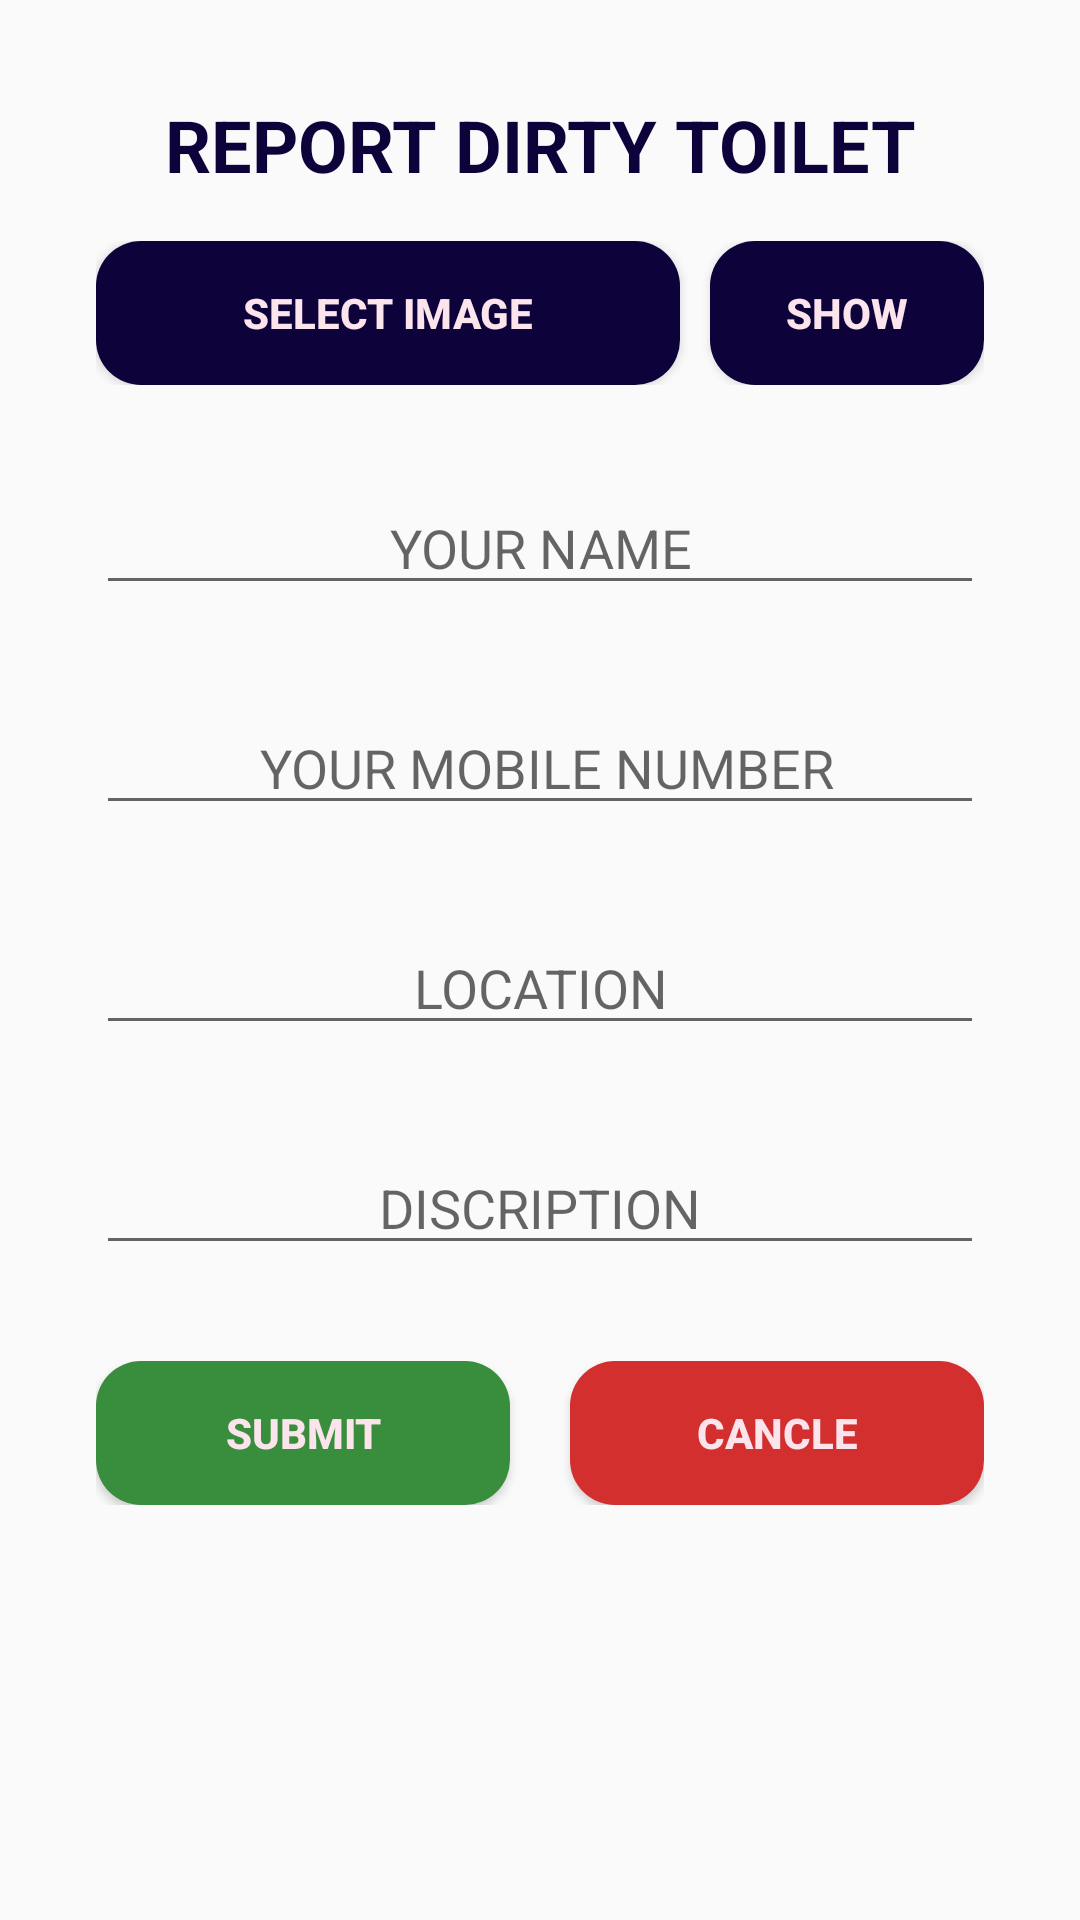

Android layout source for this screen:
<!-- AndroidManifest.xml: application theme AppTheme -->
<!-- res/layout/activity_dirty_toiletreport_main.xml -->
<?xml version="1.0" encoding="utf-8"?>
<androidx.constraintlayout.widget.ConstraintLayout xmlns:android="http://schemas.android.com/apk/res/android"
    xmlns:app="http://schemas.android.com/apk/res-auto"
    xmlns:tools="http://schemas.android.com/tools"
    android:layout_width="match_parent"
    android:layout_height="match_parent"
    tools:context=".Dirty_toiletreport_main">

    <LinearLayout
        android:id="@+id/linearLayout"
        android:layout_width="0dp"
        android:layout_height="wrap_content"
        android:layout_marginStart="32dp"
        android:layout_marginTop="16dp"
        android:layout_marginEnd="32dp"
        android:orientation="horizontal"
        app:layout_constraintEnd_toEndOf="parent"
        app:layout_constraintHorizontal_bias="0.454"
        app:layout_constraintStart_toStartOf="parent"
        app:layout_constraintTop_toBottomOf="@+id/editText5">

        <Button
            android:id="@+id/btn_img"
            android:layout_width="wrap_content"
            android:layout_height="wrap_content"
            android:layout_weight="30"
            android:background="@drawable/btnshape"
            android:gravity="center"
            android:shadowColor="#000000"
            android:text="select image"
            android:textColor="#FCE4EC"
            android:textSize="14sp"
            android:onClick="getTheImage"
            android:textStyle="bold" />

        <Button
            android:id="@+id/btn_show"
            android:layout_width="wrap_content"
            android:layout_height="wrap_content"
            android:layout_marginLeft="10sp"
            android:layout_weight="1"
            android:background="@drawable/btnshape"
            android:gravity="center"
            android:onClick="showImg"
            android:text="show"
            android:textColor="#FCE4EC"
            android:textStyle="bold" />
    </LinearLayout>

    <EditText
        android:id="@+id/et_name"
        android:layout_width="0dp"
        android:layout_height="wrap_content"
        android:layout_marginStart="32dp"
        android:layout_marginTop="32dp"
        android:layout_marginEnd="32dp"
        android:ems="10"
        android:gravity="center"
        android:hint="YOUR NAME"
        android:inputType="textPersonName"
        app:layout_constraintEnd_toEndOf="parent"
        app:layout_constraintStart_toStartOf="parent"
        app:layout_constraintTop_toBottomOf="@+id/linearLayout" />

    <EditText
        android:id="@+id/et_number"
        android:layout_width="0dp"
        android:layout_height="wrap_content"
        android:layout_marginStart="32dp"
        android:layout_marginTop="32dp"
        android:layout_marginEnd="32dp"
        android:ems="10"
        android:gravity="center"
        android:hint=" YOUR MOBILE NUMBER"
        android:inputType="textPersonName"
        app:layout_constraintEnd_toEndOf="parent"
        app:layout_constraintStart_toStartOf="parent"
        app:layout_constraintTop_toBottomOf="@+id/et_name" />

    <EditText
        android:id="@+id/et_location"
        android:layout_width="0dp"
        android:layout_height="wrap_content"
        android:layout_marginStart="32dp"
        android:layout_marginTop="32dp"
        android:layout_marginEnd="32dp"
        android:ems="10"
        android:gravity="center"
        android:hint="LOCATION"
        android:inputType="textMultiLine|textPostalAddress"
        app:layout_constraintEnd_toEndOf="parent"
        app:layout_constraintStart_toStartOf="parent"
        app:layout_constraintTop_toBottomOf="@+id/et_number" />

    <EditText
        android:id="@+id/et_discription"
        android:layout_width="0dp"
        android:layout_height="wrap_content"
        android:layout_marginStart="32dp"
        android:layout_marginTop="32dp"
        android:layout_marginEnd="32dp"
        android:ems="10"
        android:gravity="center"
        android:hint="DISCRIPTION"
        android:inputType="textMultiLine"
        app:layout_constraintEnd_toEndOf="parent"
        app:layout_constraintStart_toStartOf="parent"
        app:layout_constraintTop_toBottomOf="@+id/et_location" />

    <TextView
        android:id="@+id/editText5"
        android:layout_width="0dp"
        android:layout_height="wrap_content"
        android:layout_marginStart="32dp"
        android:layout_marginTop="32dp"
        android:layout_marginEnd="32dp"
        android:ems="10"
        android:gravity="center"
        android:inputType="textPersonName"
        android:text="@string/report_dirty_toilet"
        android:textColor="#0E023A"
        android:textSize="24sp"
        android:textStyle="bold"
        app:layout_constraintEnd_toEndOf="parent"
        app:layout_constraintStart_toStartOf="parent"
        app:layout_constraintTop_toTopOf="parent" />

    <LinearLayout
        android:layout_width="0dp"
        android:layout_height="wrap_content"
        android:layout_marginStart="32dp"
        android:layout_marginTop="32dp"
        android:layout_marginEnd="32dp"
        android:orientation="horizontal"
        app:layout_constraintEnd_toEndOf="parent"
        app:layout_constraintStart_toStartOf="parent"
        app:layout_constraintTop_toBottomOf="@+id/et_discription">

        <Button
            android:id="@+id/byn_submit"
            android:layout_width="wrap_content"
            android:layout_height="wrap_content"
            android:layout_marginRight="10sp"
            android:layout_weight="1"
            android:background="@drawable/btnsubmit"
            android:gravity="center"
            android:onClick="senDataServer"
            android:text="submit"
            android:textColor="#FCE4EC"
            android:textStyle="bold" />

        <Button
            android:id="@+id/btn_cancle"
            android:layout_width="wrap_content"
            android:layout_height="wrap_content"
            android:layout_marginLeft="10sp"
            android:layout_weight="1"
            android:background="@drawable/btncancle"
            android:gravity="center"
            android:onClick="cancleForm"
            android:text="cancle"
            android:textColor="#FCE4EC"
            android:textStyle="bold" />
    </LinearLayout>
</androidx.constraintlayout.widget.ConstraintLayout>
<!-- resources referenced by this layout -->
<resources>
  <!-- drawable btncancle (drawable) -->
  <?xml version="1.0" encoding="utf-8"?>
  <shape xmlns:android="http://schemas.android.com/apk/res/android" >
  
      <solid android:color="#D32F2F"/>
      <corners
          android:bottomLeftRadius="15dp"
          android:bottomRightRadius="15dp"
          android:topLeftRadius="15dp"
          android:topRightRadius="15dp"/>
  </shape>
  <!-- drawable btnshape (drawable) -->
  <?xml version="1.0" encoding="utf-8"?>
  <shape xmlns:android="http://schemas.android.com/apk/res/android" >
  
      <solid android:color="#0E023A"/>
      <corners
          android:bottomLeftRadius="15dp"
          android:bottomRightRadius="15dp"
          android:topLeftRadius="15dp"
          android:topRightRadius="15dp"/>
  </shape>
  <!-- drawable btnsubmit (drawable) -->
  <?xml version="1.0" encoding="utf-8"?>
  <shape xmlns:android="http://schemas.android.com/apk/res/android" >
  
      <solid android:color="#388E3C"/>
      <corners
          android:bottomLeftRadius="15dp"
          android:bottomRightRadius="15dp"
          android:topLeftRadius="15dp"
          android:topRightRadius="15dp"/>
  </shape>
  <string name="report_dirty_toilet">REPORT DIRTY TOILET</string>
  <style name="AppTheme" parent="Theme.AppCompat.Light.DarkActionBar">
          
          <item name="colorPrimary">@color/colorPrimary</item>
          <item name="colorPrimaryDark">@color/colorPrimaryDark</item>
          <item name="colorAccent">@color/colorAccent</item>
          <item name="android:actionOverflowButtonStyle">@style/MyActionButtonOverflow</item>
      </style>
  <color name="colorPrimary">#0E023A</color>
  <color name="colorPrimaryDark">#19035A</color>
  <color name="colorAccent">#8923EC</color>
  <style name="MyActionButtonOverflow" parent="android:style/Widget.Holo.Light.ActionButton.Overflow">
          <item name="android:src">@drawable/ic_translate_white_24dp</item>
      </style>
</resources>
